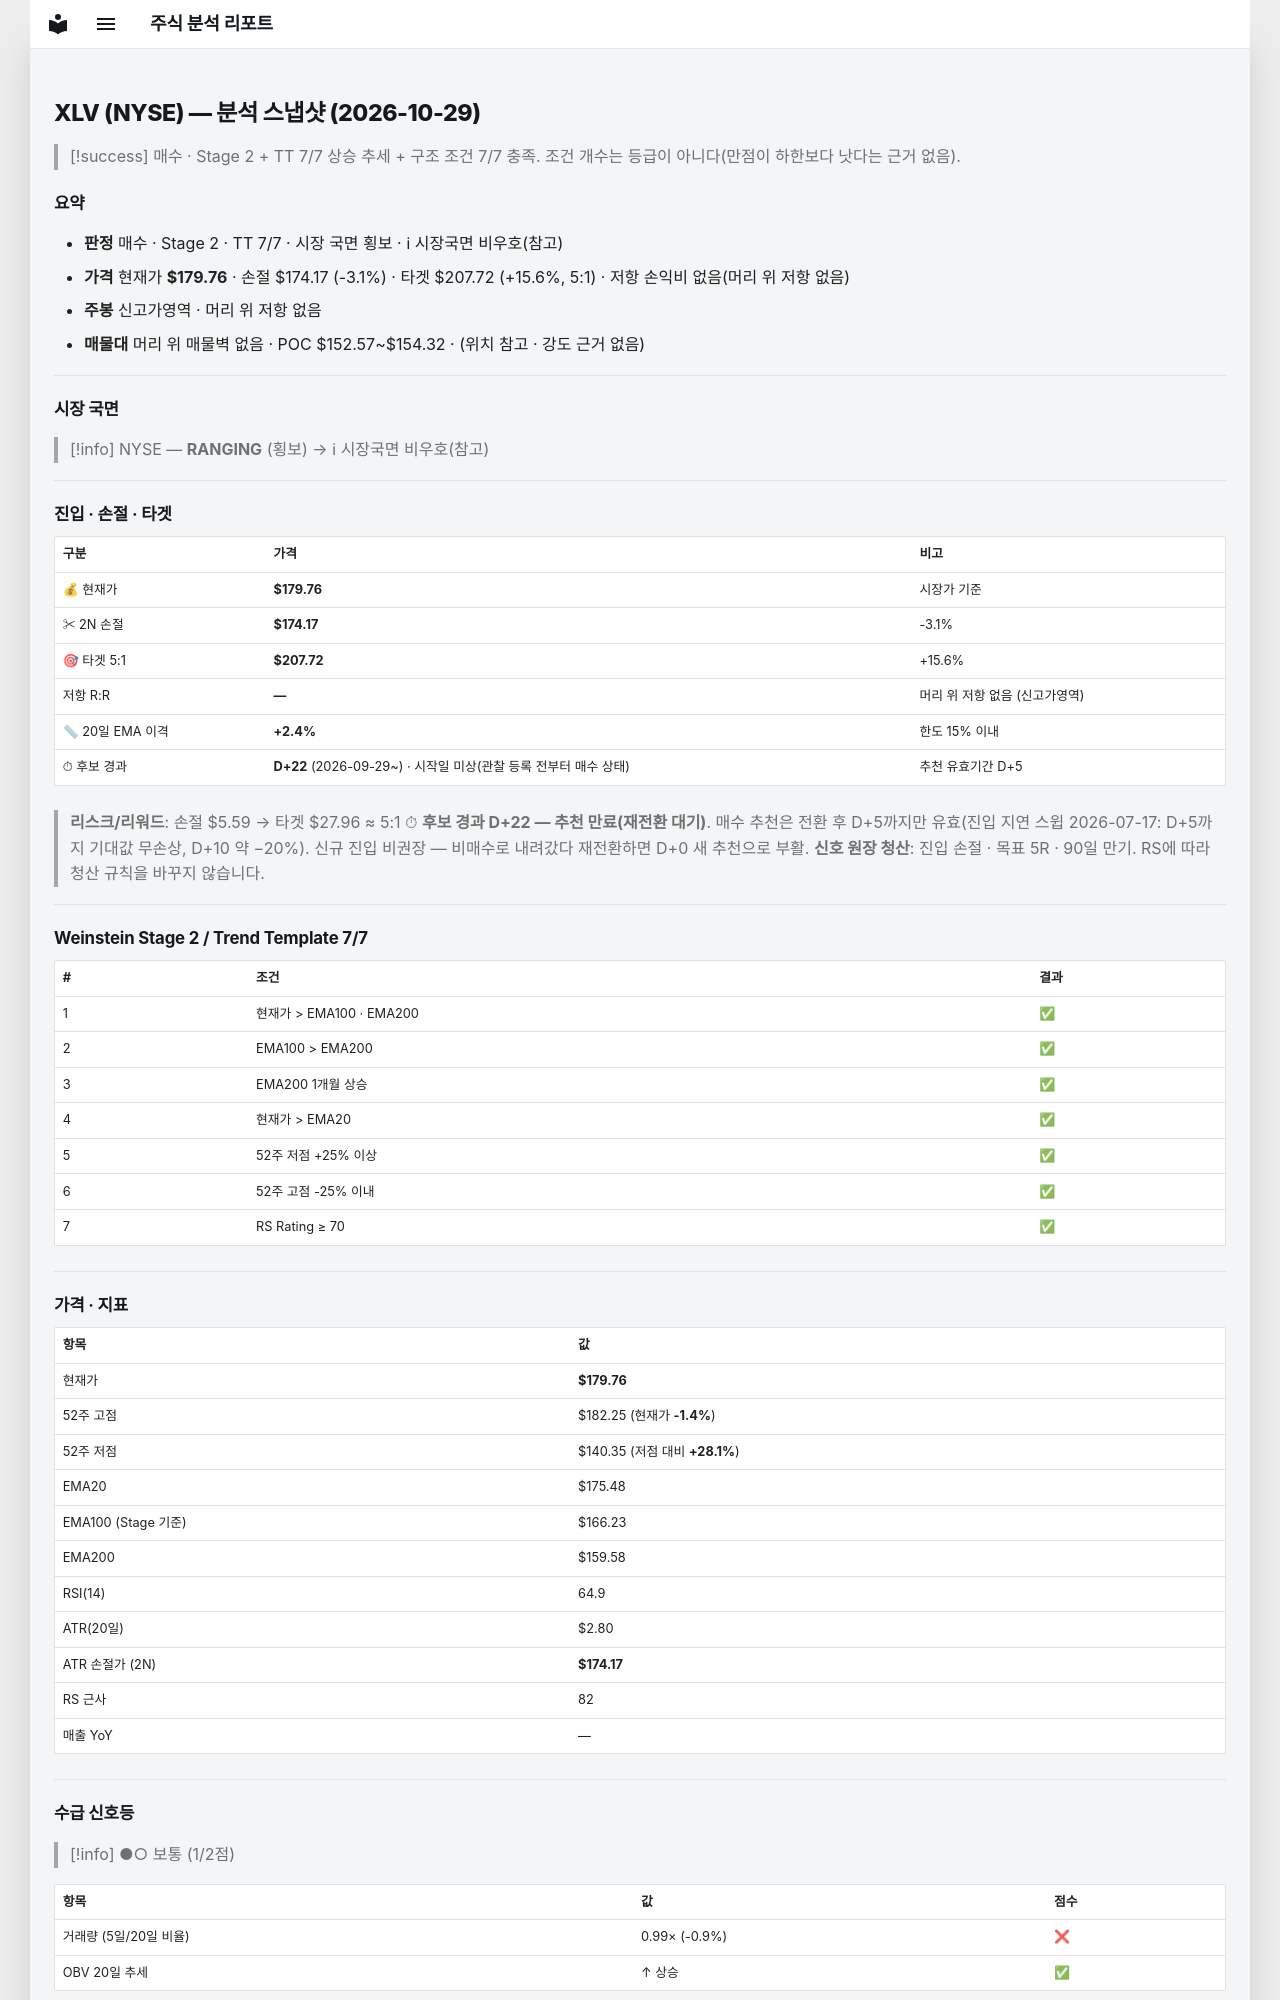

repository: soloandco/stock-reports · page: snapshots/XLV-2026-10-29/index.html · generator: mkdocs

---
type: analysis-snapshot
title: XLV 분석 스냅샷
ticker: XLV
market: NYSE
created: 2026-10-29
updated: 2026-10-29
bar-date: 2026-10-28
verdict: 매수후보
sma50-gap-pct: 2.4
candidate-days: 22
candidate-since: 2026-09-29
candidate-start-unknown: true
weekly-position: 신고가영역
stage: 2
trend-template-score: 7
tt-max: 7
ma-set: ema-20-100-200
price: 179.75999450683594
stop-price: 174.1674730554834
market-regime: RANGING
supply-demand-score: 1/2
supply-demand-label: 보통
status: tracking
tags:
  - stock-agent
  - watchlist
  - XLV
  - analysis
related:
  - "[[analysis-template]]"
---

# XLV (NYSE) — 분석 스냅샷 (2026-10-29)

> [!success] 매수 · Stage 2 + TT 7/7
> 상승 추세 + 구조 조건 7/7 충족. 조건 개수는 등급이 아니다(만점이 하한보다 낫다는 근거 없음).

## 요약

- **판정** 매수 · Stage 2 · TT 7/7 · 시장 국면 횡보 · ℹ 시장국면 비우호(참고)
- **가격** 현재가 **$179.76** · 손절 $174.17 (-3.1%) · 타겟 $207.72 (+15.6%, 5:1) · 저항 손익비 없음(머리 위 저항 없음)
- **주봉** 신고가영역 · 머리 위 저항 없음
- **매물대** 머리 위 매물벽 없음 · POC $152.57~$154.32 · (위치 참고 · 강도 근거 없음)

---

## 시장 국면

> [!info] NYSE — **RANGING** (횡보) → ℹ 시장국면 비우호(참고)

---

## 진입 · 손절 · 타겟

| 구분 | 가격 | 비고 |
|------|------|------|
| 💰 현재가 | **$179.76** | 시장가 기준 |
| ✂ 2N 손절 | **$174.17** | -3.1% |
| 🎯 타겟 5:1 | **$207.72** | +15.6% |
| 저항 R:R | **—** | 머리 위 저항 없음 (신고가영역) |
| 📏 20일 EMA 이격 | **+2.4%** | 한도 15% 이내 |
| ⏱ 후보 경과 | **D+22** (2026-09-29~) · 시작일 미상(관찰 등록 전부터 매수 상태) | 추천 유효기간 D+5 |

> **리스크/리워드**: 손절 $5.59 → 타겟 $27.96 ≈ 5:1
> ⏱ **후보 경과 D+22 — 추천 만료(재전환 대기)**. 매수 추천은 전환 후 D+5까지만 유효(진입 지연 스윕 2026-07-17: D+5까지 기대값 무손상, D+10 약 −20%). 신규 진입 비권장 — 비매수로 내려갔다 재전환하면 D+0 새 추천으로 부활.
> **신호 원장 청산**: 진입 손절 · 목표 5R · 90일 만기. RS에 따라 청산 규칙을 바꾸지 않습니다.

---

## Weinstein Stage 2 / Trend Template 7/7

| # | 조건 | 결과 |
|---|------|------|
| 1 | 현재가 > EMA100 · EMA200 | ✅ |
| 2 | EMA100 > EMA200 | ✅ |
| 3 | EMA200 1개월 상승 | ✅ |
| 4 | 현재가 > EMA20 | ✅ |
| 5 | 52주 저점 +25% 이상 | ✅ |
| 6 | 52주 고점 -25% 이내 | ✅ |
| 7 | RS Rating ≥ 70 | ✅ |

---

## 가격 · 지표

| 항목 | 값 |
|------|---|
| 현재가 | **$179.76** |
| 52주 고점 | $182.25 (현재가 **-1.4%**) |
| 52주 저점 | $140.35 (저점 대비 **+28.1%**) |
| EMA20 | $175.48 |
| EMA100 (Stage 기준) | $166.23 |
| EMA200 | $159.58 |
| RSI(14) | 64.9 |
| ATR(20일) | $2.80 |
| ATR 손절가 (2N) | **$174.17** |
| RS 근사 | 82 |
| 매출 YoY | — |

---
## 수급 신호등

> [!info] ●○ 보통 (1/2점)

| 항목 | 값 | 점수 |
|------|------|------|
| 거래량 (5일/20일 비율) | 0.99× (-0.9%) | ❌ |
| OBV 20일 추세 | ↑ 상승 | ✅ |

> **판독법**: 거래량이 20일 평균보다 20% 이상 많고 OBV(온밸런스볼륨)가 상승 중이면 매집 수급이 강한 것으로 판단합니다.

---
